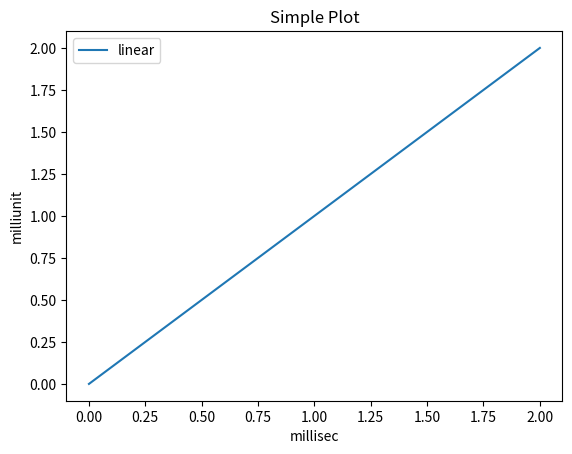

Generate this figure with matplotlib:
# Simple plot program from 
# introductory tutorial on usage at
# https://matplotlib.org/

import matplotlib.pyplot as plt
import numpy as np

# Clearly pyplot (plt) knows about numpy linspace objects

#x = np.linspace(0, 40000, 100)
x = np.linspace(0, 2, 100)

plt.plot(x, x, label='linear')
#plt.plot(x, x**2, label='quadratic')
#plt.plot(x, x**3, label='cubic')

plt.xlabel('millisec')
plt.ylabel('milliunit')

plt.title("Simple Plot")

plt.legend()

plt.show()

